Run: headless pygame with SDL's dummy video driver; simulated clock (each Clock.tick advances the game by its frame time, no real sleeping); random seed 0; keys injected as events and as key.get_pressed() state; no mouse input.
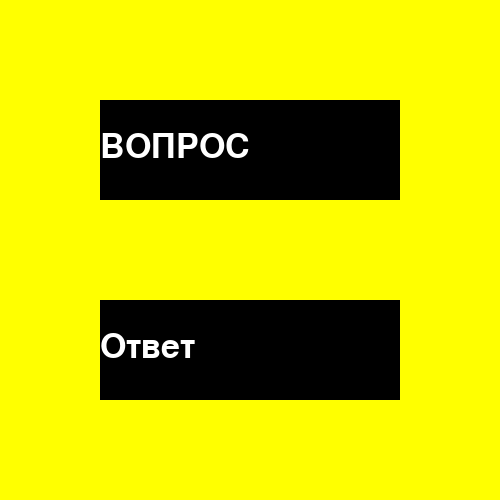
Frame 1 of 4 · flips 1–60 · no input
Frame 2 of 4 · flips 61–180 · tapped SPACE, RETURN · held RIGHT (→), D · screen unchanged from frame 1, image omitted
Frame 3 of 4 · flips 181–300 · held DOWN (↓), S · screen unchanged from frame 2, image omitted
Frame 4 of 4 · flips 301–420 · held LEFT (←), A, UP (↑), W · screen unchanged from frame 3, image omitted

The pygame program that drew these frames:

#Подключение нужных модулей
import pygame
pygame.init()
#создание окна игры
clock = pygame.time.Clock()
background_color = (255, 255, 0) #цвет фона 
window = pygame.display.set_mode((500, 500)) #окно программы 
window.fill(background_color)

class Sprite():
   def __init__(self, x, y, width, height):
       self.rect = pygame.Rect(x, y, width, height)

   #установить текст
   def set_text(self, text, font_size):
       self.text = text
       self.label = pygame.font.Font(None, font_size).render(text, True, (255,255,255))
      
   #отрисовка прямоугольника с текстом
   def draw(self):
       pygame.draw.rect(window,(0,0,0), self.rect)
       window.blit(self.label, (self.rect.x, self.rect.y + 30)) 

question_card = Sprite(100,100,300,100)  
question_card.set_text('ВОПРОС',50)
answer_card = Sprite(100,300,300,100)  
answer_card.set_text('Ответ',50)

while True:
    pygame.display.update()
    question_card.draw()
    answer_card.draw()
    clock.tick(40)           
